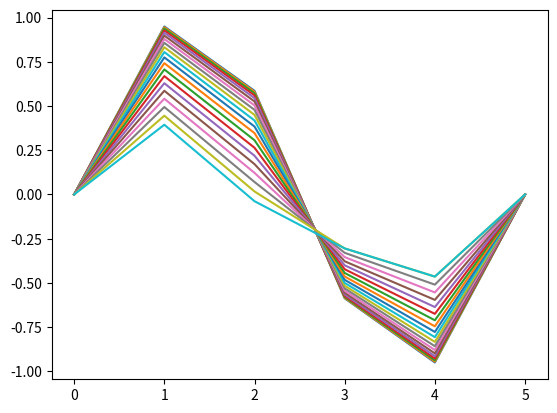

Recreate this plot in Python.
import numpy as np
import matplotlib.pyplot as plt
import math
from scipy.integrate import solve_ivp

L = 1
N = 6
k = 0.1
rho = 400
h = L / (N - 1)
m = rho * h
alpha = 0
pert = 1
pos = [i * h for i in range(N)]

def get_init(N = N, pert = pert, L = L):
    xin = np.zeros(N)
    for i in range(N):
        xin[i] = pert * math.sin((2 * math.pi / L) * pos[i])
        if abs(xin[i]) < 1e-10:
            xin[i] = 0
    return xin

def get_acc(osc):
    result = (k / h) / m * (osc[2] + osc[0] - 2 * osc[1]) * (1 + alpha * (osc[2] - osc[0]))
    return result

def model(t, y):
    x0 = 0
    v0 = 0
    x5 = 0
    v5 = 0
    x1 = y[0]
    x2 = y[1]
    x3 = y[2]
    x4 = y[3]
    v1 = y[4]
    v2 = y[5]
    v3 = y[6]
    v4 = y[7]
    f1 = v1
    f2 = v2
    f3 = v3
    f4 = v4
    f5 = get_acc(
        [x0, x1, x2]
    )
    f6 = get_acc(
        [x1, x1, x3]
    )
    f7 = get_acc(
        [x2, x3, x4]
    )
    f8 = get_acc(
        [x3, x4, x5]
    )
    return [f1, f2, f3, f4, f5, f6, f7, f8]

# plt.plot(get_init())
# plt.show()

xin = get_init()
initial = np.concatenate([xin[1:-1], np.zeros(4)])
tfinal = 30

t_eval = np.linspace(0, tfinal, num=500)
x = solve_ivp(model, [0, tfinal], initial, t_eval=t_eval)

print(len(x.y))

plt.plot(range(6), [0, x.y[0][10], x.y[1][10], x.y[2][10], x.y[3][10], 0])
plt.plot(range(6), [0, x.y[0][20], x.y[1][20], x.y[2][20], x.y[3][20], 0])
plt.plot(range(6), [0, x.y[0][30], x.y[1][30], x.y[2][30], x.y[3][30], 0])
plt.plot(range(6), [0, x.y[0][40], x.y[1][40], x.y[2][40], x.y[3][40], 0])
plt.plot(range(6), [0, x.y[0][50], x.y[1][50], x.y[2][50], x.y[3][50], 0])
plt.plot(range(6), [0, x.y[0][60], x.y[1][60], x.y[2][60], x.y[3][60], 0])
plt.plot(range(6), [0, x.y[0][70], x.y[1][70], x.y[2][70], x.y[3][70], 0])
plt.plot(range(6), [0, x.y[0][80], x.y[1][80], x.y[2][80], x.y[3][80], 0])
plt.plot(range(6), [0, x.y[0][90], x.y[1][90], x.y[2][90], x.y[3][90], 0])
plt.plot(range(6), [0, x.y[0][100], x.y[1][100], x.y[2][100], x.y[3][100], 0])
plt.plot(range(6), [0, x.y[0][110], x.y[1][110], x.y[2][110], x.y[3][110], 0])
plt.plot(range(6), [0, x.y[0][120], x.y[1][120], x.y[2][120], x.y[3][120], 0])
plt.plot(range(6), [0, x.y[0][130], x.y[1][130], x.y[2][130], x.y[3][130], 0])
plt.plot(range(6), [0, x.y[0][140], x.y[1][140], x.y[2][140], x.y[3][140], 0])
plt.plot(range(6), [0, x.y[0][150], x.y[1][150], x.y[2][150], x.y[3][150], 0])
plt.plot(range(6), [0, x.y[0][160], x.y[1][160], x.y[2][160], x.y[3][160], 0])
plt.plot(range(6), [0, x.y[0][170], x.y[1][170], x.y[2][170], x.y[3][170], 0])
plt.plot(range(6), [0, x.y[0][180], x.y[1][180], x.y[2][180], x.y[3][180], 0])
plt.plot(range(6), [0, x.y[0][190], x.y[1][190], x.y[2][190], x.y[3][190], 0])
plt.plot(range(6), [0, x.y[0][200], x.y[1][200], x.y[2][190], x.y[3][190], 0])

plt.show()